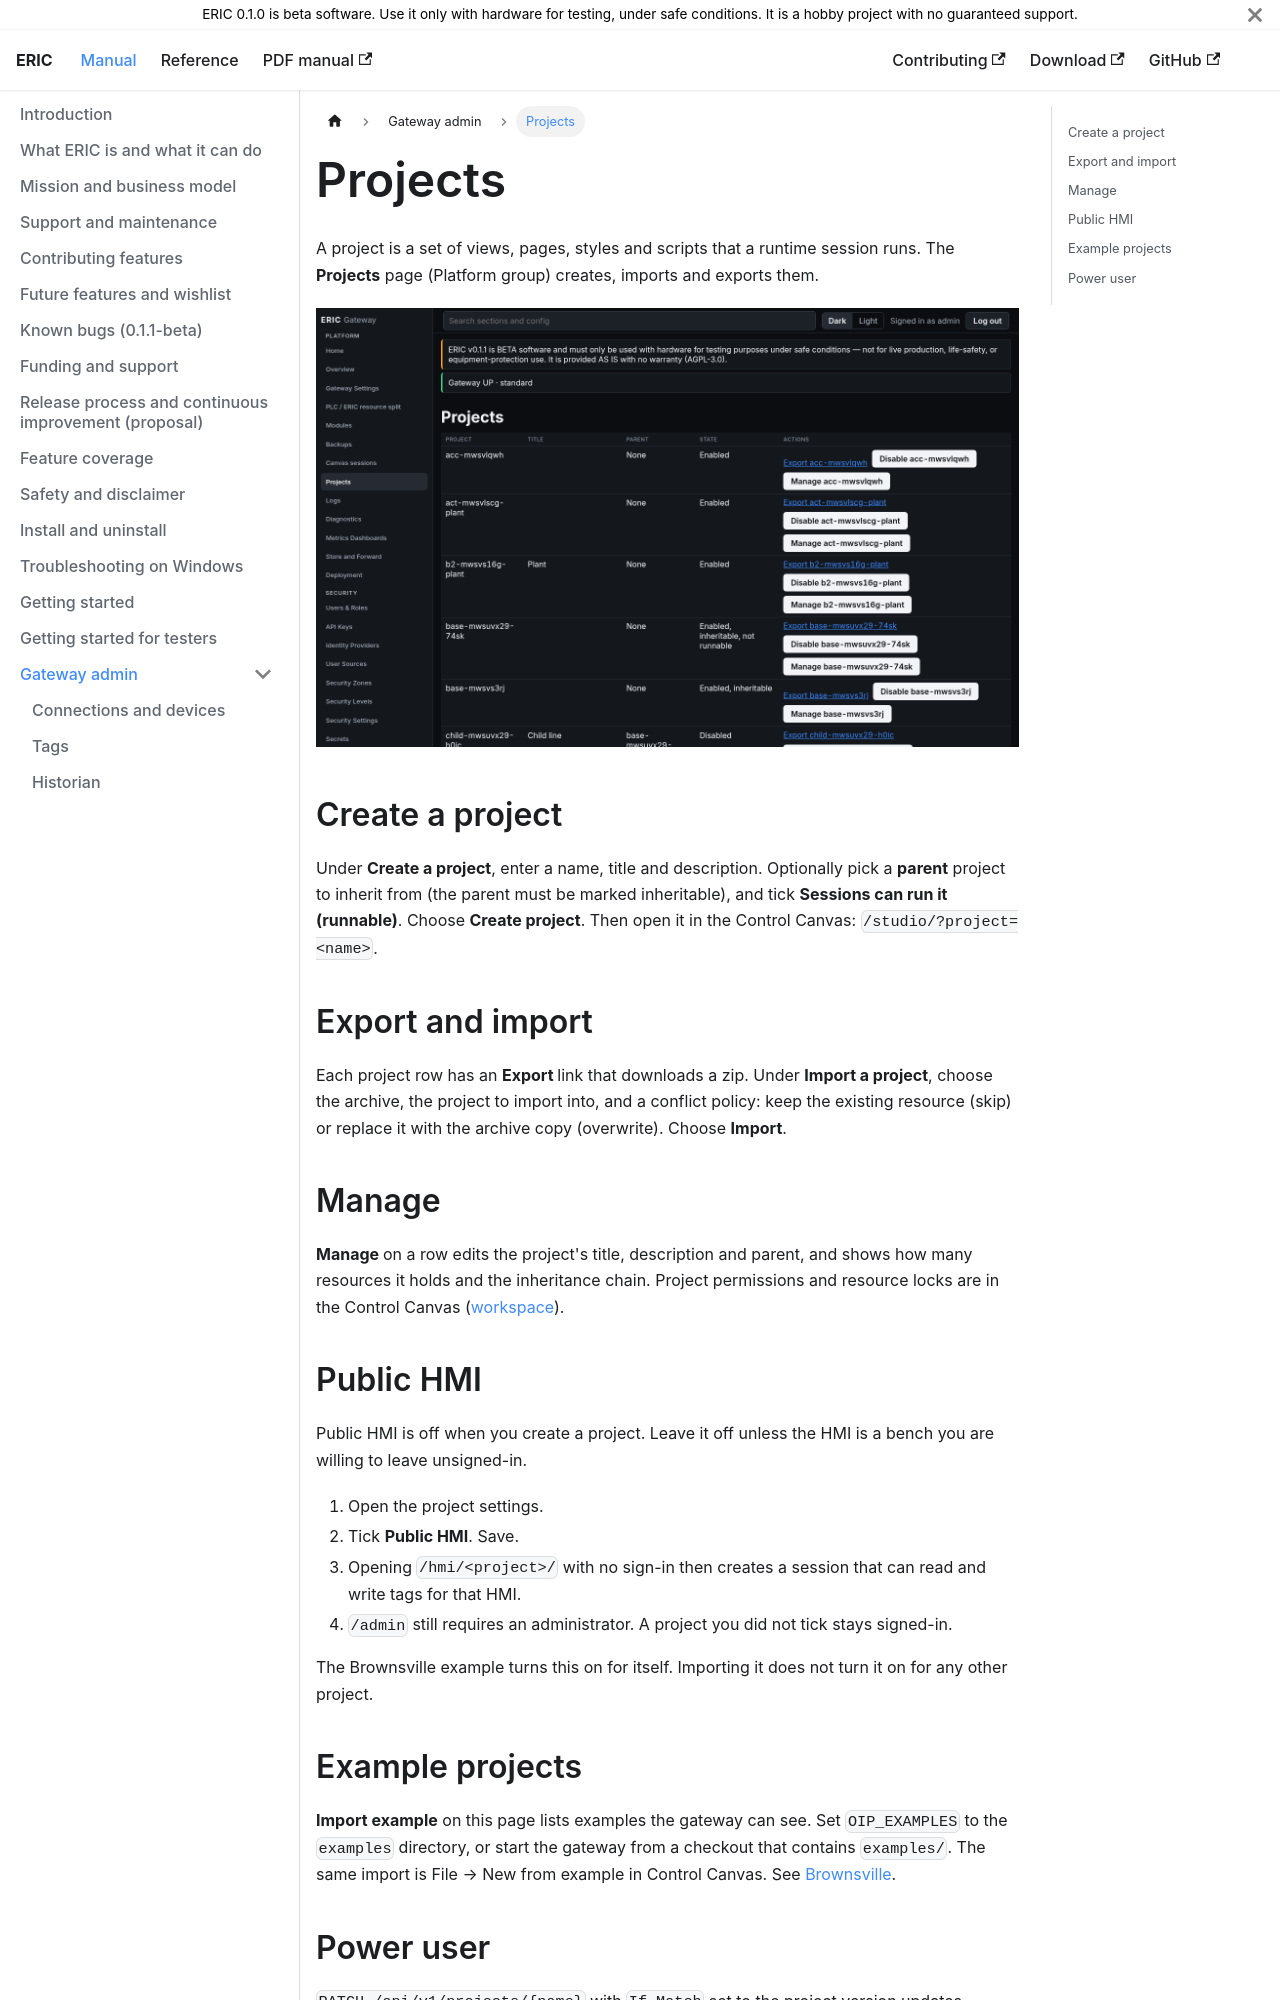

repository: neh773/eric-platform · page: manual/gateway/projects/index.html · generator: docusaurus

# Projects

A project is a set of views, pages, styles and scripts that a runtime session runs. The **Projects** page (Platform group) creates, imports and exports them.

![Projects](../img/admin-projects.png)

## Create a project

Under **Create a project**, enter a name, title and description. Optionally pick a **parent** project to inherit from (the parent must be marked inheritable), and tick **Sessions can run it (runnable)**. Choose **Create project**. Then open it in the Control Canvas: `/studio/?project=<name>`.

## Export and import

Each project row has an **Export <name>** link that downloads a zip. Under **Import a project**, choose the archive, the project to import into, and a conflict policy: keep the existing resource (skip) or replace it with the archive copy (overwrite). Choose **Import**.

## Manage

**Manage <name>** on a row edits the project's title, description and parent, and shows how many resources it holds and the inheritance chain. Project permissions and resource locks are in the Control Canvas ([workspace](../studio/workspace.md)).

## Public HMI

Public HMI is off when you create a project. Leave it off unless the HMI is a bench you are willing to leave unsigned-in.

1. Open the project settings.
2. Tick **Public HMI**. Save.
3. Opening `/hmi/<project>/` with no sign-in then creates a session that can read and write tags for that HMI.
4. `/admin` still requires an administrator. A project you did not tick stays signed-in.

The Brownsville example turns this on for itself. Importing it does not turn it on for any other project.
